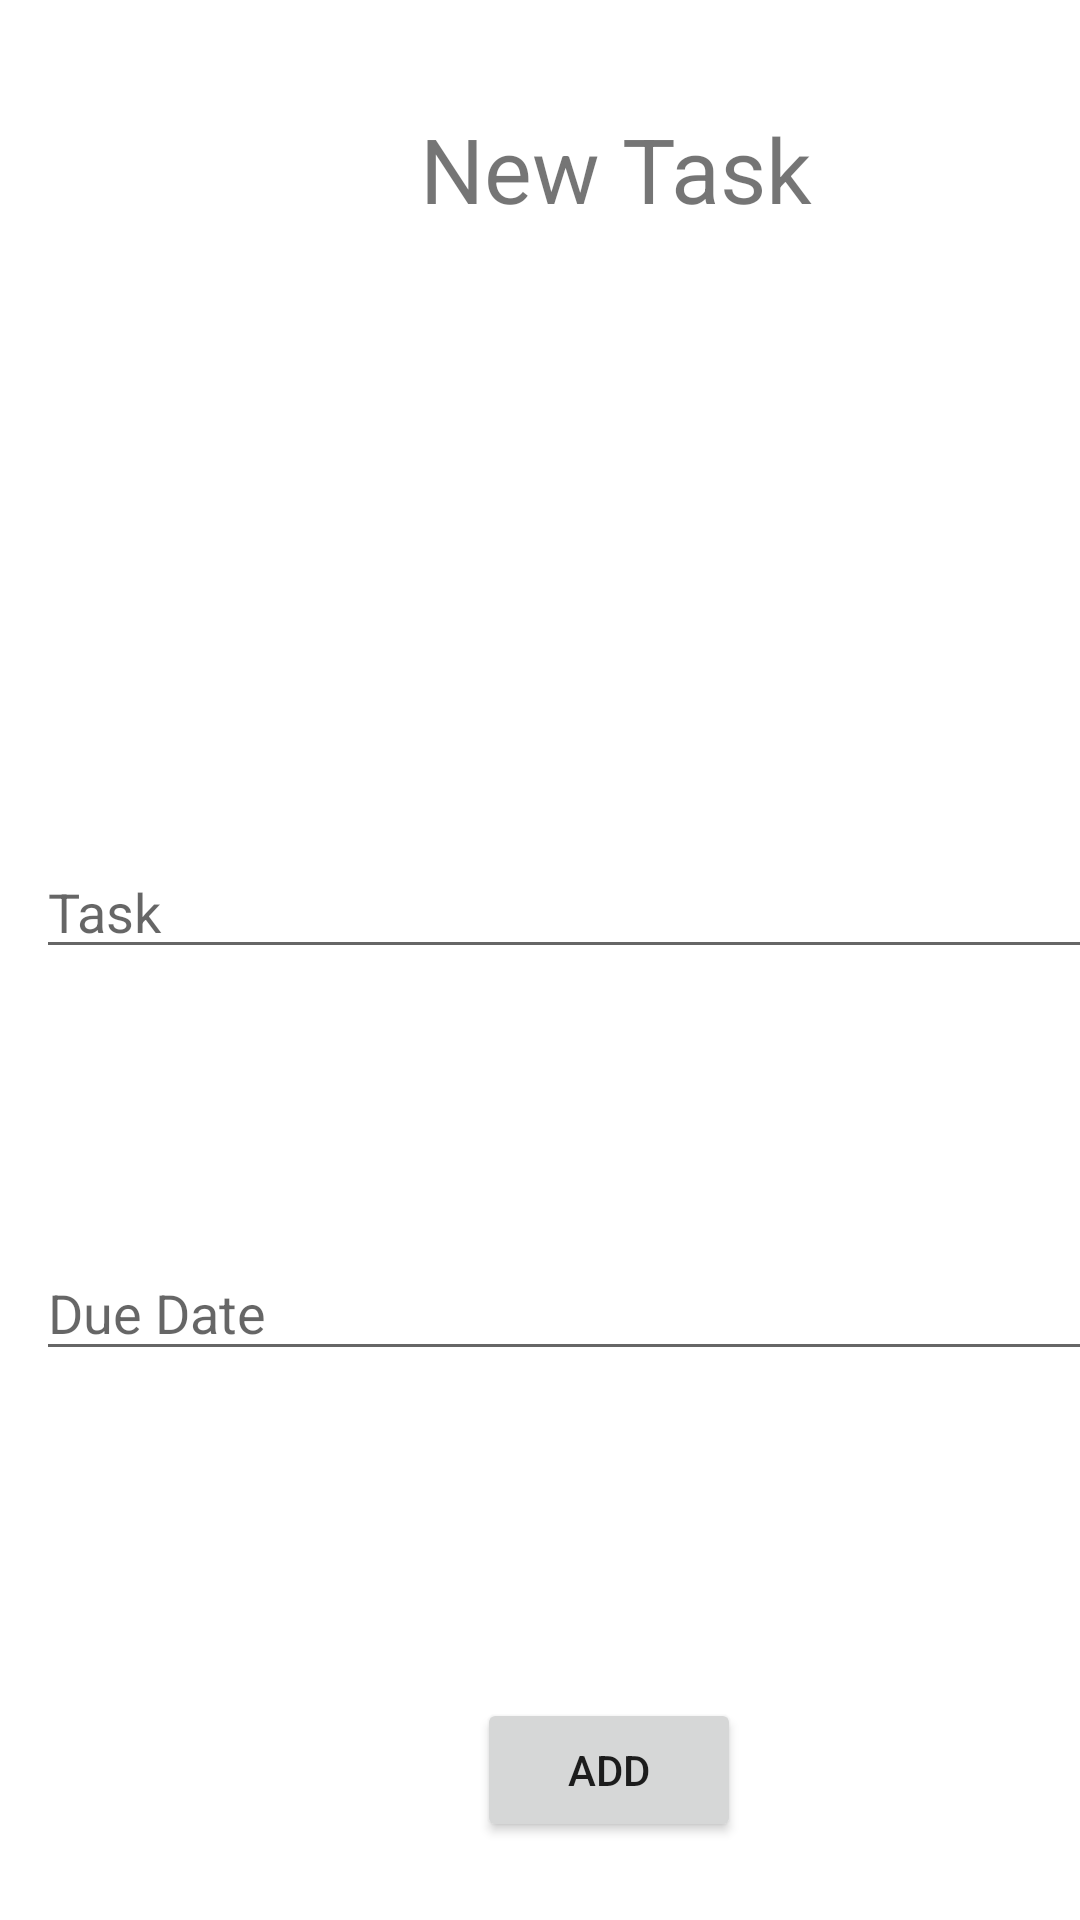

Here is an Android app screen rendered from its layout file. Give the layout XML and the strings, colors and styles it references.
<!-- AndroidManifest.xml: application theme Theme.TaskHelper -->
<!-- res/layout/activity_add_form.xml -->
<?xml version="1.0" encoding="utf-8"?>
<androidx.constraintlayout.widget.ConstraintLayout xmlns:android="http://schemas.android.com/apk/res/android"
    xmlns:app="http://schemas.android.com/apk/res-auto"
    xmlns:tools="http://schemas.android.com/tools"
    android:layout_width="match_parent"
    android:layout_height="match_parent"
    tools:context=".AddFormActivity">

    <Button
        android:id="@+id/btnAdd"
        android:layout_width="wrap_content"
        android:layout_height="wrap_content"
        android:layout_marginStart="159dp"
        android:layout_marginBottom="26dp"
        android:text="Add"
        app:layout_constraintBottom_toBottomOf="parent"
        app:layout_constraintStart_toStartOf="parent" />

    <EditText
        android:id="@+id/etTask"
        android:layout_width="380dp"
        android:layout_height="39dp"
        android:layout_marginStart="12dp"
        android:layout_marginTop="284dp"
        android:ems="10"
        android:hint="Task"
        android:inputType="textPersonName"
        app:layout_constraintStart_toStartOf="parent"
        app:layout_constraintTop_toTopOf="parent" />

    <EditText
        android:id="@+id/etDueDate"
        android:layout_width="379dp"
        android:layout_height="42dp"
        android:layout_marginStart="12dp"
        android:layout_marginTop="92dp"
        android:ems="10"
        android:hint="Due Date"
        android:inputType="date"
        app:layout_constraintStart_toStartOf="parent"
        app:layout_constraintTop_toBottomOf="@+id/etTask" />

    <TextView
        android:id="@+id/textView"
        android:layout_width="wrap_content"
        android:layout_height="wrap_content"
        android:layout_marginStart="140dp"
        android:layout_marginTop="36dp"
        android:text="New Task"
        android:textSize="30sp"
        app:layout_constraintStart_toStartOf="parent"
        app:layout_constraintTop_toTopOf="parent" />

</androidx.constraintlayout.widget.ConstraintLayout>
<!-- resources referenced by this layout -->
<resources>
  <style name="Theme.TaskHelper" parent="Theme.MaterialComponents.DayNight.DarkActionBar">
          
          <item name="colorPrimary">@color/purple_500</item>
          <item name="colorPrimaryVariant">@color/purple_700</item>
          <item name="colorOnPrimary">@color/white</item>
          
          <item name="colorSecondary">@color/teal_200</item>
          <item name="colorSecondaryVariant">@color/teal_700</item>
          <item name="colorOnSecondary">@color/black</item>
          
          <item name="android:statusBarColor" tools:targetApi="l">?attr/colorPrimaryVariant</item>
          
      </style>
  <!-- not gathered from this repository: default colours our renderer supplied (Android Studio template values) -->
  <color name="purple_500">#FF6200EE</color>
  <color name="purple_700">#FF3700B3</color>
  <color name="teal_200">#FF03DAC5</color>
  <color name="teal_700">#FF018786</color>
  <color name="black">#FF000000</color>
  <color name="white">#FFFFFFFF</color>
</resources>
